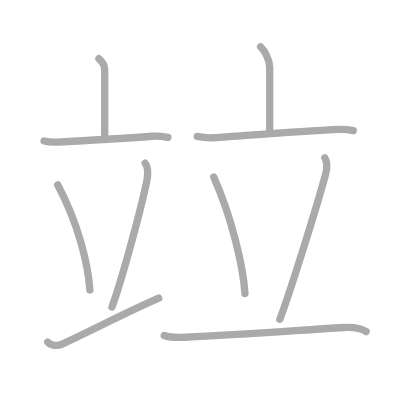
t = 0.00 s
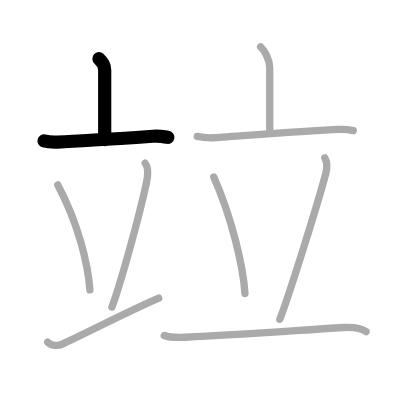
t = 2.00 s
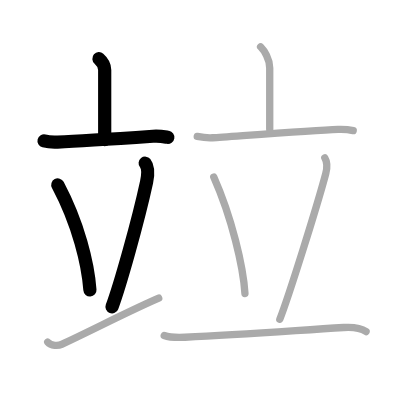
t = 4.00 s
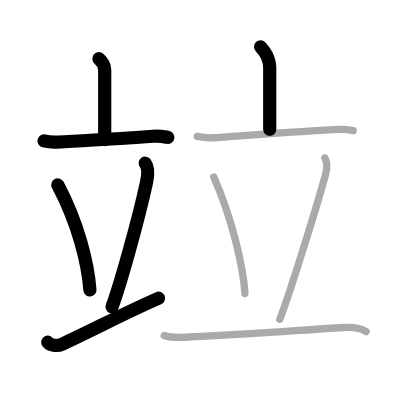
t = 6.00 s
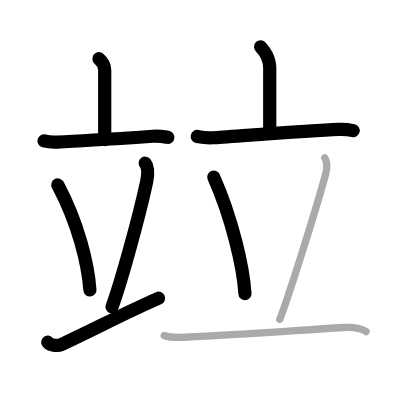
t = 8.00 s
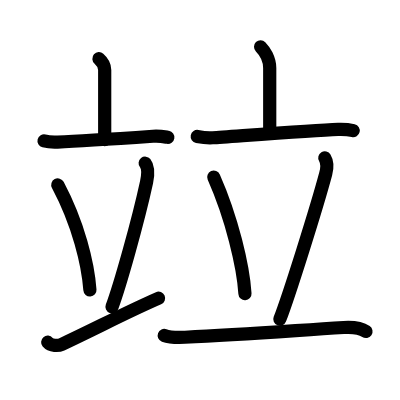
t = 10.00 s

The animated SVG that drew these frames (rendered in a browser with its animation timeline set to each time). Animation: 10 SMIL elements (animate=10); one cycle of 10.00 s.

<?xml version="1.0" standalone="no"?>
<!DOCTYPE svg PUBLIC "-//W3C//DTD SVG 1.1//EN"   "http://www.w3.org/Graphics/SVG/1.1/DTD/svg11.dtd">
<svg width="400px" height="400px"  version="1.1" xmlns="http://www.w3.org/2000/svg">
  <defs>
    <marker id="Triangle" viewBox="0 0 10 10" refX="0" refY="5" markerUnits="strokeWidth" markerWidth="3" style="stroke-opacity:0%;fill:#aaaaaa;" markerHeight="2" orient="auto">
      <path d="M 0 0 L 10 5 L 0 10 z" />
    </marker>
    
    <marker id="Arrow" viewBox="0 0 10 10" refX="5" refY="5" markerUnits="strokeWidth" markerWidth="1.8" style="stroke-opacity:0%;fill:#770000;" markerHeight="2" orient="auto">
      <path d="M 0 4 L 6 4 L 4 1 L 10 5 L 4 9 L 6 6 L 0 6 z" />
        <circle cx="5" cy="5" r="5" />
      </marker>
    
    <marker id="TriangleRed" viewBox="0 0 10 10" refX="0" refY="5" markerUnits="strokeWidth" markerWidth="3" style="stroke-opacity:0%;fill:#CC0000;" markerHeight="2" orient="auto">
      <path d="M 0 0 L 10 5 L 0 10 z" />
    </marker>
    
    <marker id="ArrowRed" viewBox="0 0 10 10" refX="5" refY="5" markerUnits="strokeWidth" markerWidth="1.8" style="stroke-opacity:0%;fill:#CC0000;" markerHeight="2" orient="auto">
      <path d="M 0 4 L 6 4 L 4 1 L 10 5 L 4 9 L 6 6 L 0 6 z" />
        <circle cx="5" cy="5" r="5" />
      </marker>
    
  </defs>
  
  <path style="fill:#ffffff; fill-opacity:100%; fill-rule:evenodd; stroke-width:0;" d="M 0 0 L 400px 0 L 400px 400px L 0 400px L 0 0" />

  <g transform="scale(3.6697247706422 3.6697247706422)">
<path style="fill:none; fill-opacity:0%; fill-rule:evenodd; stroke:#aaaaaa; stroke-opacity:100%; stroke-width: 1.5pt; stroke-linejoin:round; stroke-linecap:round;" d="M26.96 16c1.04 0.91 1.57 2.12 1.57 3.06c0 2.14 0 13.17 0 18.98"></path>
<path style="fill:none; fill-opacity:0%; fill-rule:evenodd; stroke:#aaaaaa; stroke-opacity:100%; stroke-width: 1.5pt; stroke-linejoin:round; stroke-linecap:round;" d="M12 38.41c1.16 0.3 2.53 0.35 3.68 0.3c6.57-0.26 17.07-0.97 25.99-1.58c1.93-0.13 3.1 0.14 4.07 0.3"></path>
<path style="fill:none; fill-opacity:0%; fill-rule:evenodd; stroke:#aaaaaa; stroke-opacity:100%; stroke-width: 1.5pt; stroke-linejoin:round; stroke-linecap:round;" d="M15.75 50.4c5.66 10.67 8.23 21.57 8.75 28.6"></path>
<path style="fill:none; fill-opacity:0%; fill-rule:evenodd; stroke:#aaaaaa; stroke-opacity:100%; stroke-width: 1.5pt; stroke-linejoin:round; stroke-linecap:round;" d="M39.56 44.48c1.07 1.33 0.6 4.1 0.38 5.15c-2.36 10.89-7.32 28.37-9.43 34.02"></path>
<path style="fill:none; fill-opacity:0%; fill-rule:evenodd; stroke:#aaaaaa; stroke-opacity:100%; stroke-width: 1.5pt; stroke-linejoin:round; stroke-linecap:round;" d="M13 93.24c0.9 1.06 2.9 1.04 3.79 0.62c9.78-4.59 17.78-8.83 26.46-12.61"></path>
<path style="fill:none; fill-opacity:0%; fill-rule:evenodd; stroke:#aaaaaa; stroke-opacity:100%; stroke-width: 1.5pt; stroke-linejoin:round; stroke-linecap:round;" d="M71.01 12.75c0.99 1 2.49 3.25 2.49 5.81c0 4.07 0 5.64 0 16.69"></path>
<path style="fill:none; fill-opacity:0%; fill-rule:evenodd; stroke:#aaaaaa; stroke-opacity:100%; stroke-width: 1.5pt; stroke-linejoin:round; stroke-linecap:round;" d="M53.75 37.18c1.66 0.32 3.34 0.4 4.19 0.35c4.84-0.3 26.88-2.02 34.2-2.28c1.43-0.05 3.39 0.17 4.11 0.34"></path>
<path style="fill:none; fill-opacity:0%; fill-rule:evenodd; stroke:#aaaaaa; stroke-opacity:100%; stroke-width: 1.5pt; stroke-linejoin:round; stroke-linecap:round;" d="M58.25 48.25c4.92 11.09 8.05 24.44 8.5 31.75"></path>
<path style="fill:none; fill-opacity:0%; fill-rule:evenodd; stroke:#aaaaaa; stroke-opacity:100%; stroke-width: 1.5pt; stroke-linejoin:round; stroke-linecap:round;" d="M88.51 43c0.73 1.21 0.56 3.18 0.25 4.35C86.3 56.54 78.7 80.71 76.25 87"></path>
<path style="fill:none; fill-opacity:0%; fill-rule:evenodd; stroke:#aaaaaa; stroke-opacity:100%; stroke-width: 1.5pt; stroke-linejoin:round; stroke-linecap:round;" d="M44.75 91.41c1.5 0.56 4.42 0.55 5.67 0.49c15.09-0.65 27.47-1.65 43.24-2.66c2.08-0.13 4.59 0.07 6.09 1.11"></path>

<path style="fill:none; fill-opacity:0%; fill-rule:evenodd; stroke:#000000; stroke-opacity:100%; stroke-width: 2.7pt; stroke-linejoin:round; stroke-linecap:round;" d="M26.96 16c1.04 0.91 1.57 2.12 1.57 3.06c0 2.14 0 13.17 0 18.98" pathLength="100" stroke-dashoffset="100" stroke-dasharray="100 105"><animate id="dashAnim1" attributeName="stroke-dashoffset" from="100" to="0" dur="1s" calcMode="linear" fill="freeze"/></path>
<path style="fill:none; fill-opacity:0%; fill-rule:evenodd; stroke:#000000; stroke-opacity:100%; stroke-width: 2.7pt; stroke-linejoin:round; stroke-linecap:round;" d="M12 38.41c1.16 0.3 2.53 0.35 3.68 0.3c6.57-0.26 17.07-0.97 25.99-1.58c1.93-0.13 3.1 0.14 4.07 0.3" pathLength="100" stroke-dashoffset="100" stroke-dasharray="100 105"><animate id="dashAnim2" attributeName="stroke-dashoffset" from="100" to="0" dur="1s" calcMode="linear" begin="dashAnim1.end" fill="freeze"/></path>
<path style="fill:none; fill-opacity:0%; fill-rule:evenodd; stroke:#000000; stroke-opacity:100%; stroke-width: 2.7pt; stroke-linejoin:round; stroke-linecap:round;" d="M15.75 50.4c5.66 10.67 8.23 21.57 8.75 28.6" pathLength="100" stroke-dashoffset="100" stroke-dasharray="100 105"><animate id="dashAnim3" attributeName="stroke-dashoffset" from="100" to="0" dur="1s" calcMode="linear" begin="dashAnim2.end" fill="freeze"/></path>
<path style="fill:none; fill-opacity:0%; fill-rule:evenodd; stroke:#000000; stroke-opacity:100%; stroke-width: 2.7pt; stroke-linejoin:round; stroke-linecap:round;" d="M39.56 44.48c1.07 1.33 0.6 4.1 0.38 5.15c-2.36 10.89-7.32 28.37-9.43 34.02" pathLength="100" stroke-dashoffset="100" stroke-dasharray="100 105"><animate id="dashAnim4" attributeName="stroke-dashoffset" from="100" to="0" dur="1s" calcMode="linear" begin="dashAnim3.end" fill="freeze"/></path>
<path style="fill:none; fill-opacity:0%; fill-rule:evenodd; stroke:#000000; stroke-opacity:100%; stroke-width: 2.7pt; stroke-linejoin:round; stroke-linecap:round;" d="M13 93.24c0.9 1.06 2.9 1.04 3.79 0.62c9.78-4.59 17.78-8.83 26.46-12.61" pathLength="100" stroke-dashoffset="100" stroke-dasharray="100 105"><animate id="dashAnim5" attributeName="stroke-dashoffset" from="100" to="0" dur="1s" calcMode="linear" begin="dashAnim4.end" fill="freeze"/></path>
<path style="fill:none; fill-opacity:0%; fill-rule:evenodd; stroke:#000000; stroke-opacity:100%; stroke-width: 2.7pt; stroke-linejoin:round; stroke-linecap:round;" d="M71.01 12.75c0.99 1 2.49 3.25 2.49 5.81c0 4.07 0 5.64 0 16.69" pathLength="100" stroke-dashoffset="100" stroke-dasharray="100 105"><animate id="dashAnim6" attributeName="stroke-dashoffset" from="100" to="0" dur="1s" calcMode="linear" begin="dashAnim5.end" fill="freeze"/></path>
<path style="fill:none; fill-opacity:0%; fill-rule:evenodd; stroke:#000000; stroke-opacity:100%; stroke-width: 2.7pt; stroke-linejoin:round; stroke-linecap:round;" d="M53.75 37.18c1.66 0.32 3.34 0.4 4.19 0.35c4.84-0.3 26.88-2.02 34.2-2.28c1.43-0.05 3.39 0.17 4.11 0.34" pathLength="100" stroke-dashoffset="100" stroke-dasharray="100 105"><animate id="dashAnim7" attributeName="stroke-dashoffset" from="100" to="0" dur="1s" calcMode="linear" begin="dashAnim6.end" fill="freeze"/></path>
<path style="fill:none; fill-opacity:0%; fill-rule:evenodd; stroke:#000000; stroke-opacity:100%; stroke-width: 2.7pt; stroke-linejoin:round; stroke-linecap:round;" d="M58.25 48.25c4.92 11.09 8.05 24.44 8.5 31.75" pathLength="100" stroke-dashoffset="100" stroke-dasharray="100 105"><animate id="dashAnim8" attributeName="stroke-dashoffset" from="100" to="0" dur="1s" calcMode="linear" begin="dashAnim7.end" fill="freeze"/></path>
<path style="fill:none; fill-opacity:0%; fill-rule:evenodd; stroke:#000000; stroke-opacity:100%; stroke-width: 2.7pt; stroke-linejoin:round; stroke-linecap:round;" d="M88.51 43c0.73 1.21 0.56 3.18 0.25 4.35C86.3 56.54 78.7 80.71 76.25 87" pathLength="100" stroke-dashoffset="100" stroke-dasharray="100 105"><animate id="dashAnim9" attributeName="stroke-dashoffset" from="100" to="0" dur="1s" calcMode="linear" begin="dashAnim8.end" fill="freeze"/></path>
<path style="fill:none; fill-opacity:0%; fill-rule:evenodd; stroke:#000000; stroke-opacity:100%; stroke-width: 2.7pt; stroke-linejoin:round; stroke-linecap:round;" d="M44.75 91.41c1.5 0.56 4.42 0.55 5.67 0.49c15.09-0.65 27.47-1.65 43.24-2.66c2.08-0.13 4.59 0.07 6.09 1.11" pathLength="100" stroke-dashoffset="100" stroke-dasharray="100 105"><animate id="dashAnim10" attributeName="stroke-dashoffset" from="100" to="0" dur="1s" calcMode="linear" begin="dashAnim9.end" fill="freeze"/></path>

</g>

</svg>  
          
